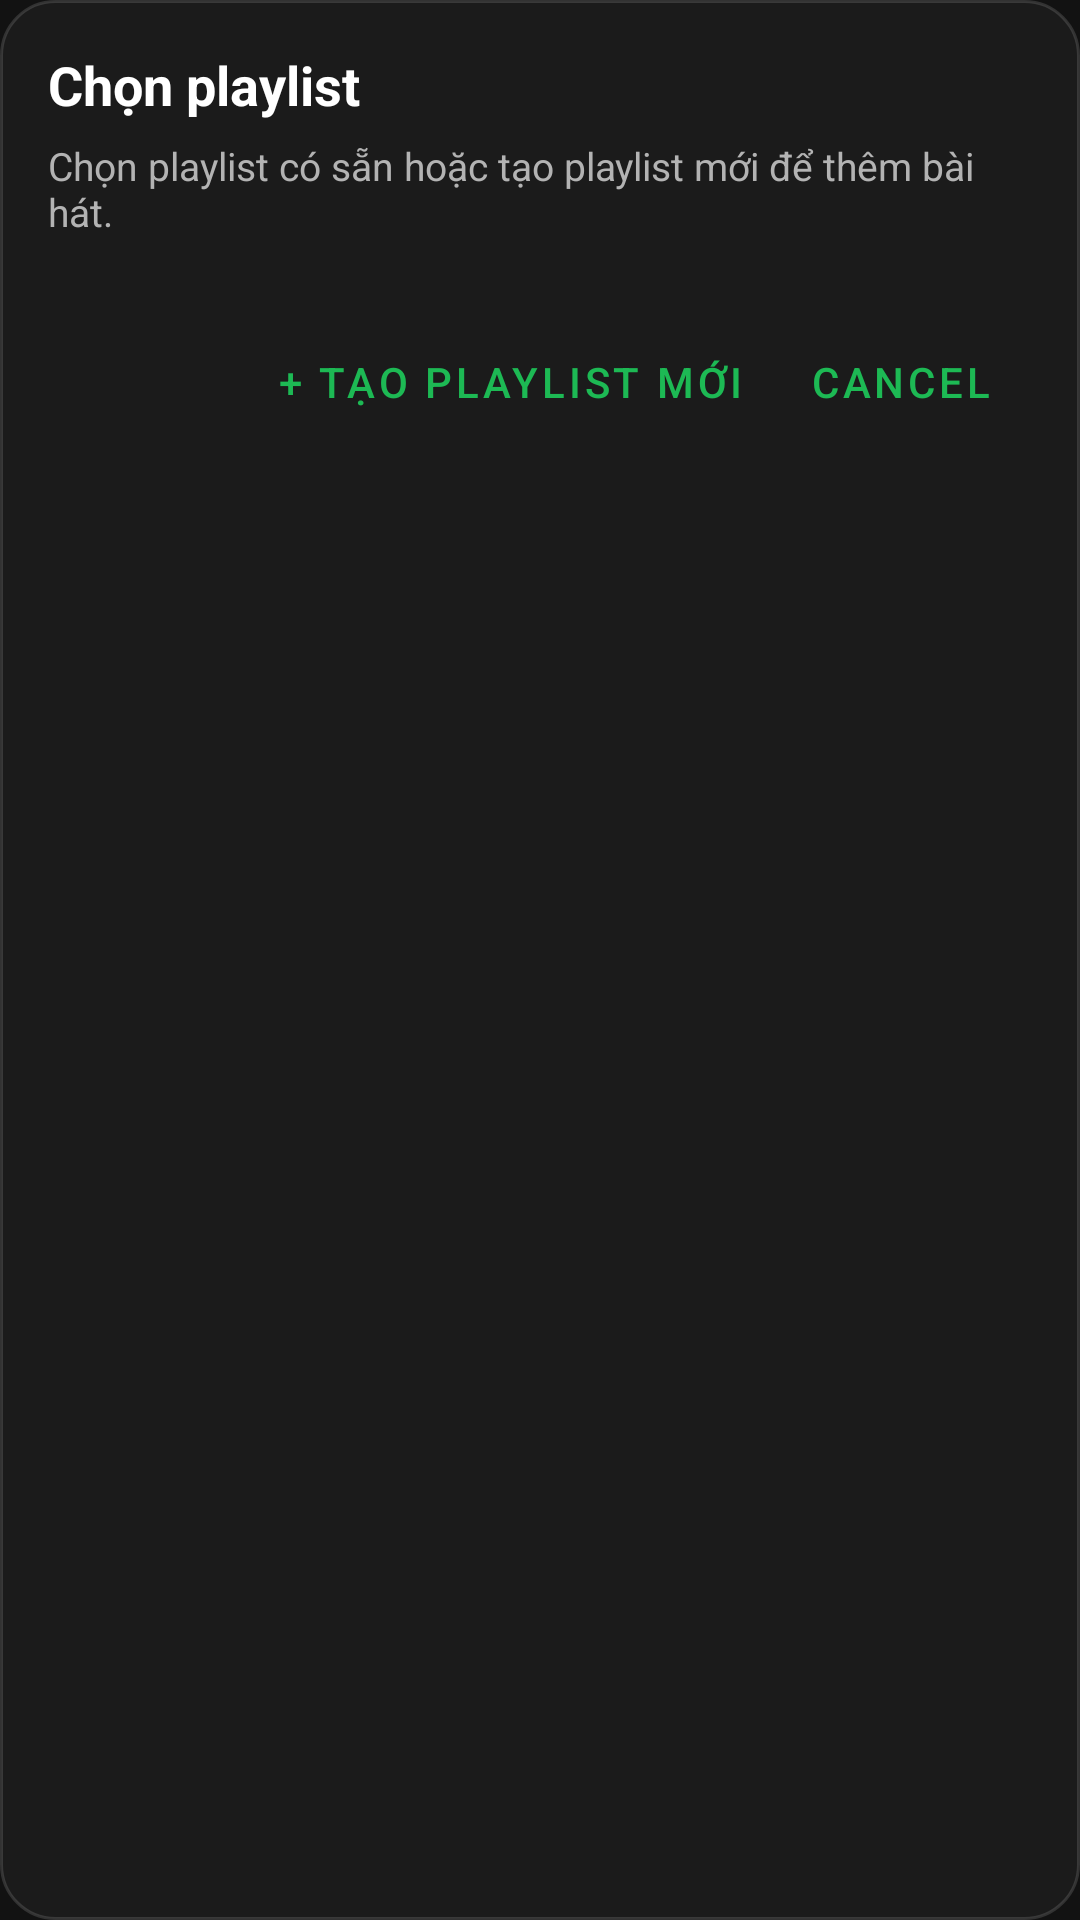

Produce the Android XML layout that renders to this screen, including the resource entries it uses.
<!-- AndroidManifest.xml: application theme Theme.WeTunes -->
<!-- res/layout/dialog_add_playlist.xml -->
<?xml version="1.0" encoding="utf-8"?>
<LinearLayout xmlns:android="http://schemas.android.com/apk/res/android"
    android:layout_width="match_parent"
    android:layout_height="wrap_content"
    android:background="@drawable/bg_dialog_surface"
    android:orientation="vertical"
    android:padding="16dp">

    <TextView
        android:layout_width="match_parent"
        android:layout_height="wrap_content"
        android:text="@string/player_playlist_choose_title"
        android:textColor="@color/text_primary"
        android:textSize="18sp"
        android:textStyle="bold" />

    <TextView
        android:layout_width="match_parent"
        android:layout_height="wrap_content"
        android:layout_marginTop="6dp"
        android:text="@string/playlist_picker_subtitle"
        android:textColor="@color/text_secondary"
        android:textSize="13sp" />

    <androidx.recyclerview.widget.RecyclerView
        android:id="@+id/dialogPlaylistRecycler"
        android:layout_width="match_parent"
        android:layout_height="wrap_content"
        android:layout_marginTop="12dp"
        android:nestedScrollingEnabled="false" />

    <TextView
        android:id="@+id/dialogPlaylistEmpty"
        android:layout_width="match_parent"
        android:layout_height="wrap_content"
        android:layout_marginTop="8dp"
        android:text="@string/player_playlist_empty"
        android:textColor="@color/text_secondary"
        android:visibility="gone" />

    <LinearLayout
        android:layout_width="match_parent"
        android:layout_height="wrap_content"
        android:layout_marginTop="12dp"
        android:gravity="end"
        android:orientation="horizontal">

        <com.google.android.material.button.MaterialButton
            android:id="@+id/dialogCreatePlaylistBtn"
            style="@style/Widget.MaterialComponents.Button.TextButton"
            android:layout_width="wrap_content"
            android:layout_height="wrap_content"
            android:text="@string/player_playlist_create_new" />

        <com.google.android.material.button.MaterialButton
            android:id="@+id/dialogCancelBtn"
            style="@style/Widget.MaterialComponents.Button.TextButton"
            android:layout_width="wrap_content"
            android:layout_height="wrap_content"
            android:text="@android:string/cancel" />
    </LinearLayout>
</LinearLayout>
<!-- resources referenced by this layout -->
<resources>
  <color name="text_primary">#FFFFFF</color>
  <color name="text_secondary">#B3B3B3</color>
  <!-- drawable bg_dialog_surface (drawable) -->
  <?xml version="1.0" encoding="utf-8"?>
  <shape xmlns:android="http://schemas.android.com/apk/res/android" android:shape="rectangle">
      <solid android:color="#FF1B1B1B" />
      <corners android:radius="18dp" />
      <stroke android:width="1dp" android:color="#22FFFFFF" />
  </shape>
  <string name="player_playlist_choose_title">Chọn playlist</string>
  <string name="player_playlist_create_new">+ Tạo playlist mới</string>
  <string name="player_playlist_empty">Bạn chưa có playlist nào.</string>
  <string name="playlist_picker_subtitle">Chọn playlist có sẵn hoặc tạo playlist mới để thêm bài hát.</string>
  <style name="Theme.WeTunes" parent="Theme.MaterialComponents.DayNight.NoActionBar">
          
          <item name="colorPrimary">@color/spotify_green</item>
          <item name="colorPrimaryVariant">@color/spotify_green</item>
          <item name="colorOnPrimary">@color/black</item>
          
          <item name="colorSecondary">@color/spotify_green</item>
          <item name="colorSecondaryVariant">@color/spotify_green</item>
          <item name="colorOnSecondary">@color/black</item>
          
          <item name="colorSurface">@color/surface</item>
          <item name="colorOnSurface">@color/text_primary</item>
          <item name="android:colorBackground">@color/bg</item>
          <item name="colorOnBackground">@color/text_primary</item>
          <item name="android:windowBackground">@color/bg</item>
          
          <item name="android:statusBarColor" tools:targetApi="l">@color/bg</item>
          <item name="android:navigationBarColor" tools:targetApi="l">@color/bg</item>
          
          <item name="android:textColorPrimary">@color/text_primary</item>
          <item name="android:textColorSecondary">@color/text_secondary</item>
      </style>
  <color name="spotify_green">#1DB954</color>
  <color name="black">#FF000000</color>
  <color name="surface">#1E1E1E</color>
  <color name="bg">#121212</color>
</resources>
